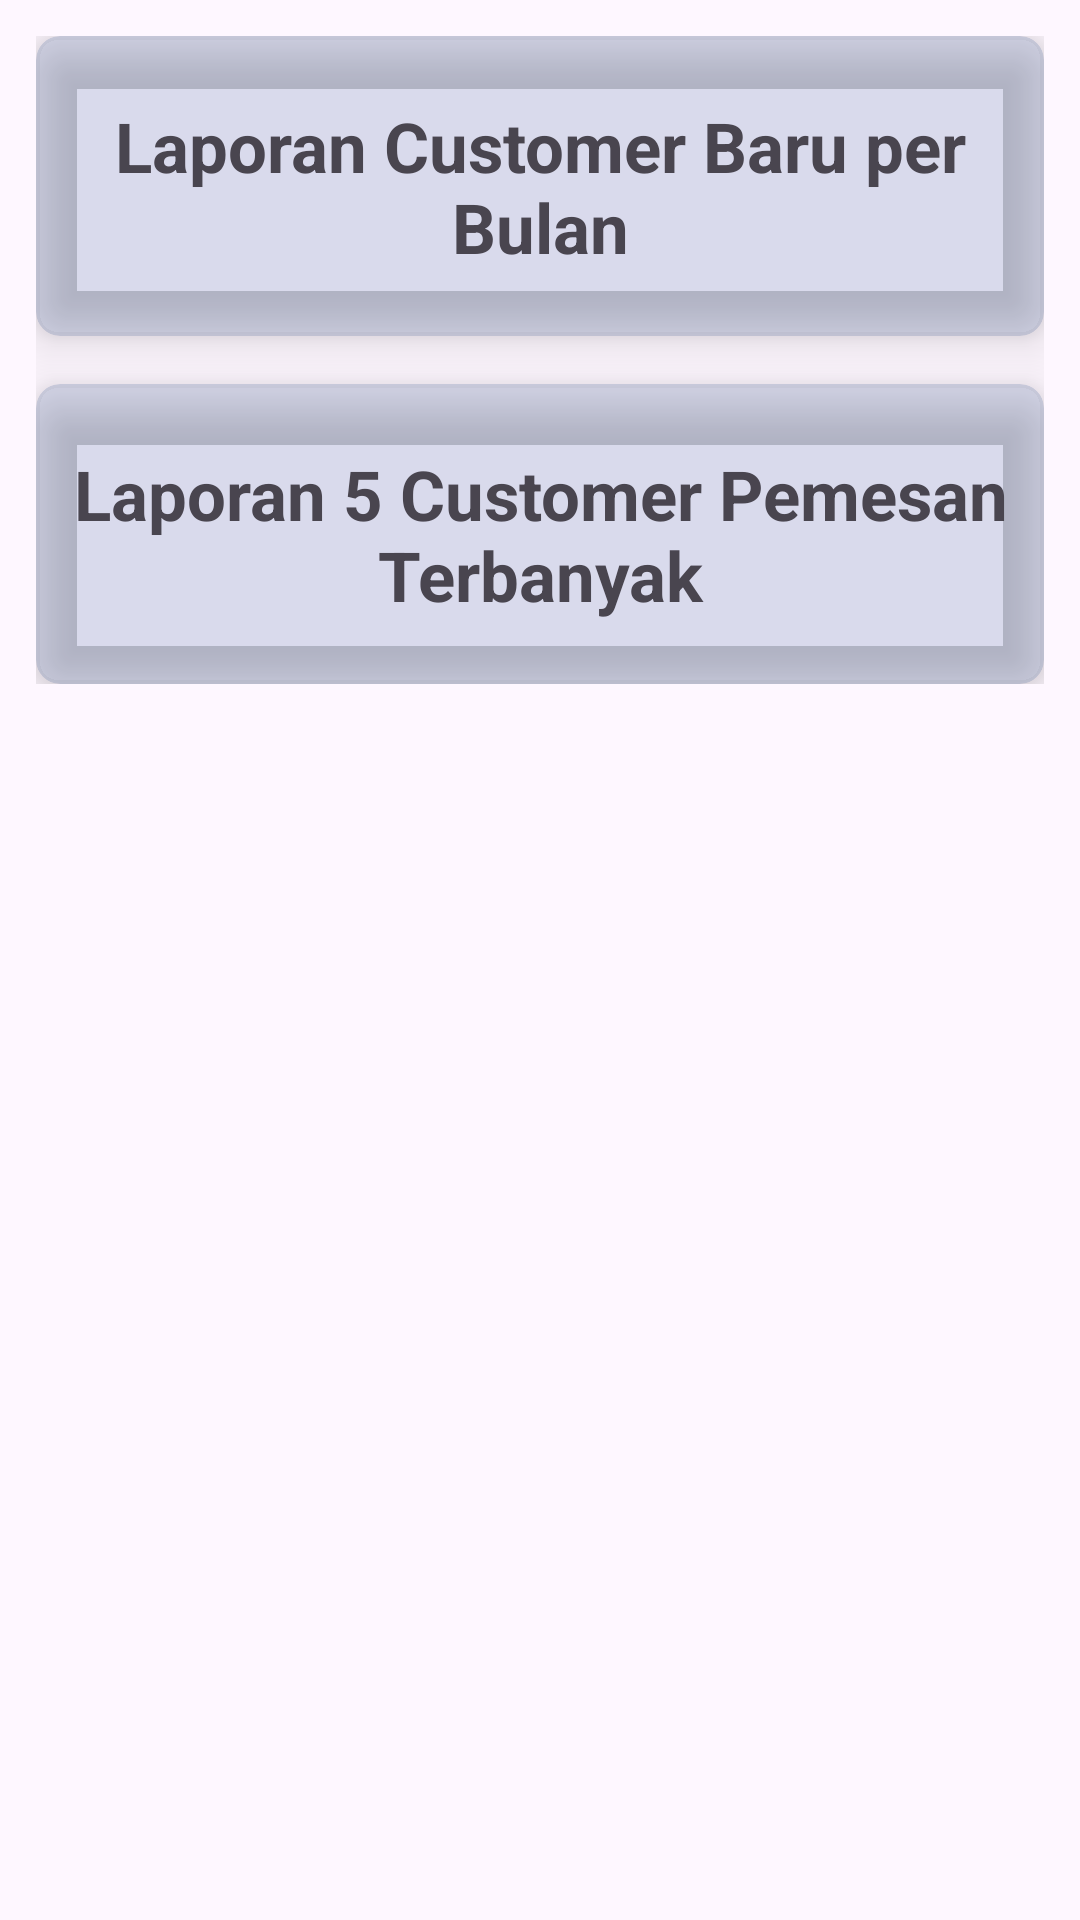

Write the Android layout XML for this screen, with the resource values it uses.
<!-- AndroidManifest.xml: application theme Theme.ProjectP3LMobile -->
<!-- res/layout/fragment_laporan_pegawai.xml -->
<?xml version="1.0" encoding="utf-8"?>
<ScrollView xmlns:android="http://schemas.android.com/apk/res/android"
    xmlns:tools="http://schemas.android.com/tools"
    android:layout_width="match_parent"
    android:layout_height="match_parent"
    xmlns:app="http://schemas.android.com/apk/res-auto"
    tools:context=".LaporanPegawaiFragment">

    <androidx.constraintlayout.widget.ConstraintLayout
        android:layout_width="match_parent"
        android:layout_height="wrap_content"
        android:padding="12dp">

        <androidx.cardview.widget.CardView
            android:id="@+id/cvLaporanCustomerBaruPerBulan"
            android:layout_width="match_parent"
            android:layout_height="wrap_content"
            app:cardElevation="10dp"
            app:cardCornerRadius="8dp"
            app:cardBackgroundColor="#2501317E"
            app:layout_constraintLeft_toLeftOf="parent"
            app:layout_constraintRight_toRightOf="parent"
            app:layout_constraintTop_toTopOf="parent">

            <androidx.constraintlayout.widget.ConstraintLayout
                android:layout_width="match_parent"
                android:layout_height="match_parent"
                android:minHeight="100dp">

                <TextView
                    android:id="@+id/tvLaporanCustomerBaruPerBulan"
                    android:layout_width="match_parent"
                    android:layout_height="wrap_content"
                    android:gravity="center"
                    android:text="Laporan Customer Baru per Bulan"
                    android:textSize="23sp"
                    android:textStyle="bold"
                    android:textAlignment="center"
                    app:layout_constraintBottom_toBottomOf="parent"
                    app:layout_constraintTop_toTopOf="parent" />

            </androidx.constraintlayout.widget.ConstraintLayout>

        </androidx.cardview.widget.CardView>
        <androidx.cardview.widget.CardView
            android:id="@+id/cvLaporan5CustPemesanTerbanyak"
            android:layout_width="match_parent"
            android:layout_height="wrap_content"
            app:cardElevation="10dp"
            app:cardCornerRadius="8dp"
            android:layout_marginTop="16dp"
            app:cardBackgroundColor="#2501317E"
            app:layout_constraintLeft_toLeftOf="parent"
            app:layout_constraintRight_toRightOf="parent"
            app:layout_constraintTop_toBottomOf="@+id/cvLaporanCustomerBaruPerBulan">

            <androidx.constraintlayout.widget.ConstraintLayout
                android:layout_width="match_parent"
                android:layout_height="match_parent"
                android:minHeight="100dp">

                <TextView
                    android:id="@+id/tvLaporan5CustPemesanTerbanyak"
                    android:layout_width="match_parent"
                    android:layout_height="wrap_content"
                    android:gravity="center"
                    android:text="Laporan 5 Customer Pemesan Terbanyak"
                    android:textSize="23sp"
                    android:textStyle="bold"
                    android:textAlignment="center"
                    app:layout_constraintBottom_toBottomOf="parent"
                    app:layout_constraintTop_toTopOf="parent" />

            </androidx.constraintlayout.widget.ConstraintLayout>

        </androidx.cardview.widget.CardView>

    </androidx.constraintlayout.widget.ConstraintLayout>

</ScrollView>
<!-- resources referenced by this layout -->
<resources>
  <style name="Theme.ProjectP3LMobile" parent="Base.Theme.ProjectP3LMobile" />
  <style name="Base.Theme.ProjectP3LMobile" parent="Theme.Material3.Light.NoActionBar">
          
          
      </style>
</resources>
